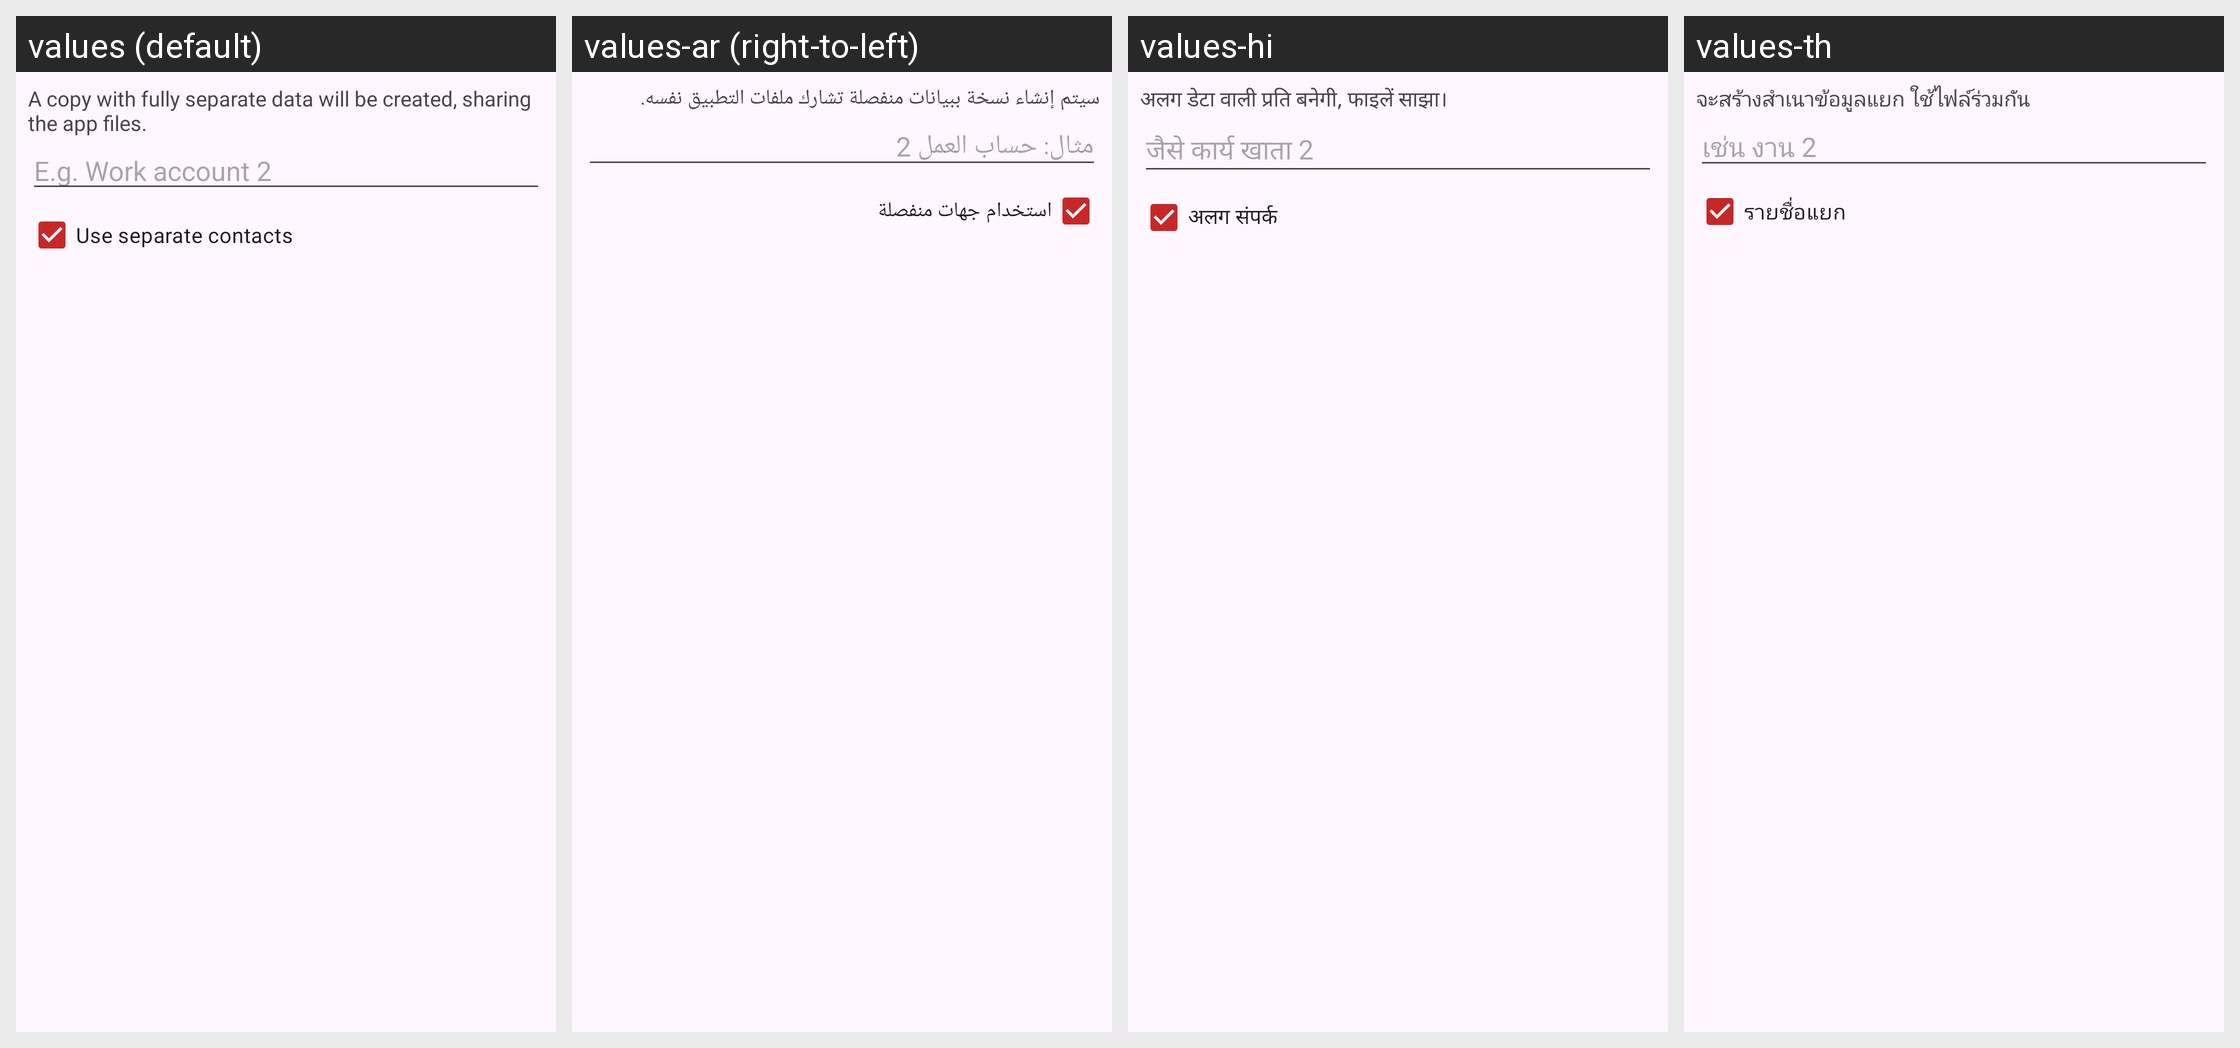

For this localized Android screen grid, give each drawn string resource with its value in every locale shown.
Android screen res/layout/dialog_clone.xml rendered under 4 locales, left to right: values (default), values-ar (right-to-left), values-hi, values-th. Device: Nexus 5 (rendered at 1080×1920; each locale shown at half size, 540×960, under a caption strip naming it); theme Theme.Clonix.
Other locales in the repository, not shown: values-bn, values-de, values-es, values-fa, values-fr, values-id, values-it, values-ja, values-ko, values-ms, values-pl, values-pt, values-ru, values-ta, values-tr, values-ur, values-vi, values-zh-rCN.
Strings drawn on this screen, with the default value and each locale's value (text and hints the layout hard-codes, and strings that could not be matched under every locale, appear in the picture but are not listed):

disclaimer
  values: A copy with fully separate data will be created, sharing the app files.
  values-ar: سيتم إنشاء نسخة ببيانات منفصلة تشارك ملفات التطبيق نفسه.
  values-hi: अलग डेटा वाली प्रति बनेगी, फाइलें साझा।
  values-th: จะสร้างสำเนาข้อมูลแยก ใช้ไฟล์ร่วมกัน

nickname_hint
  values: E.g. Work account 2
  values-ar: مثال: حساب العمل 2
  values-hi: जैसे कार्य खाता 2
  values-th: เช่น งาน 2

separate_contacts
  values: Use separate contacts
  values-ar: استخدام جهات منفصلة
  values-hi: अलग संपर्क
  values-th: รายชื่อแยก
